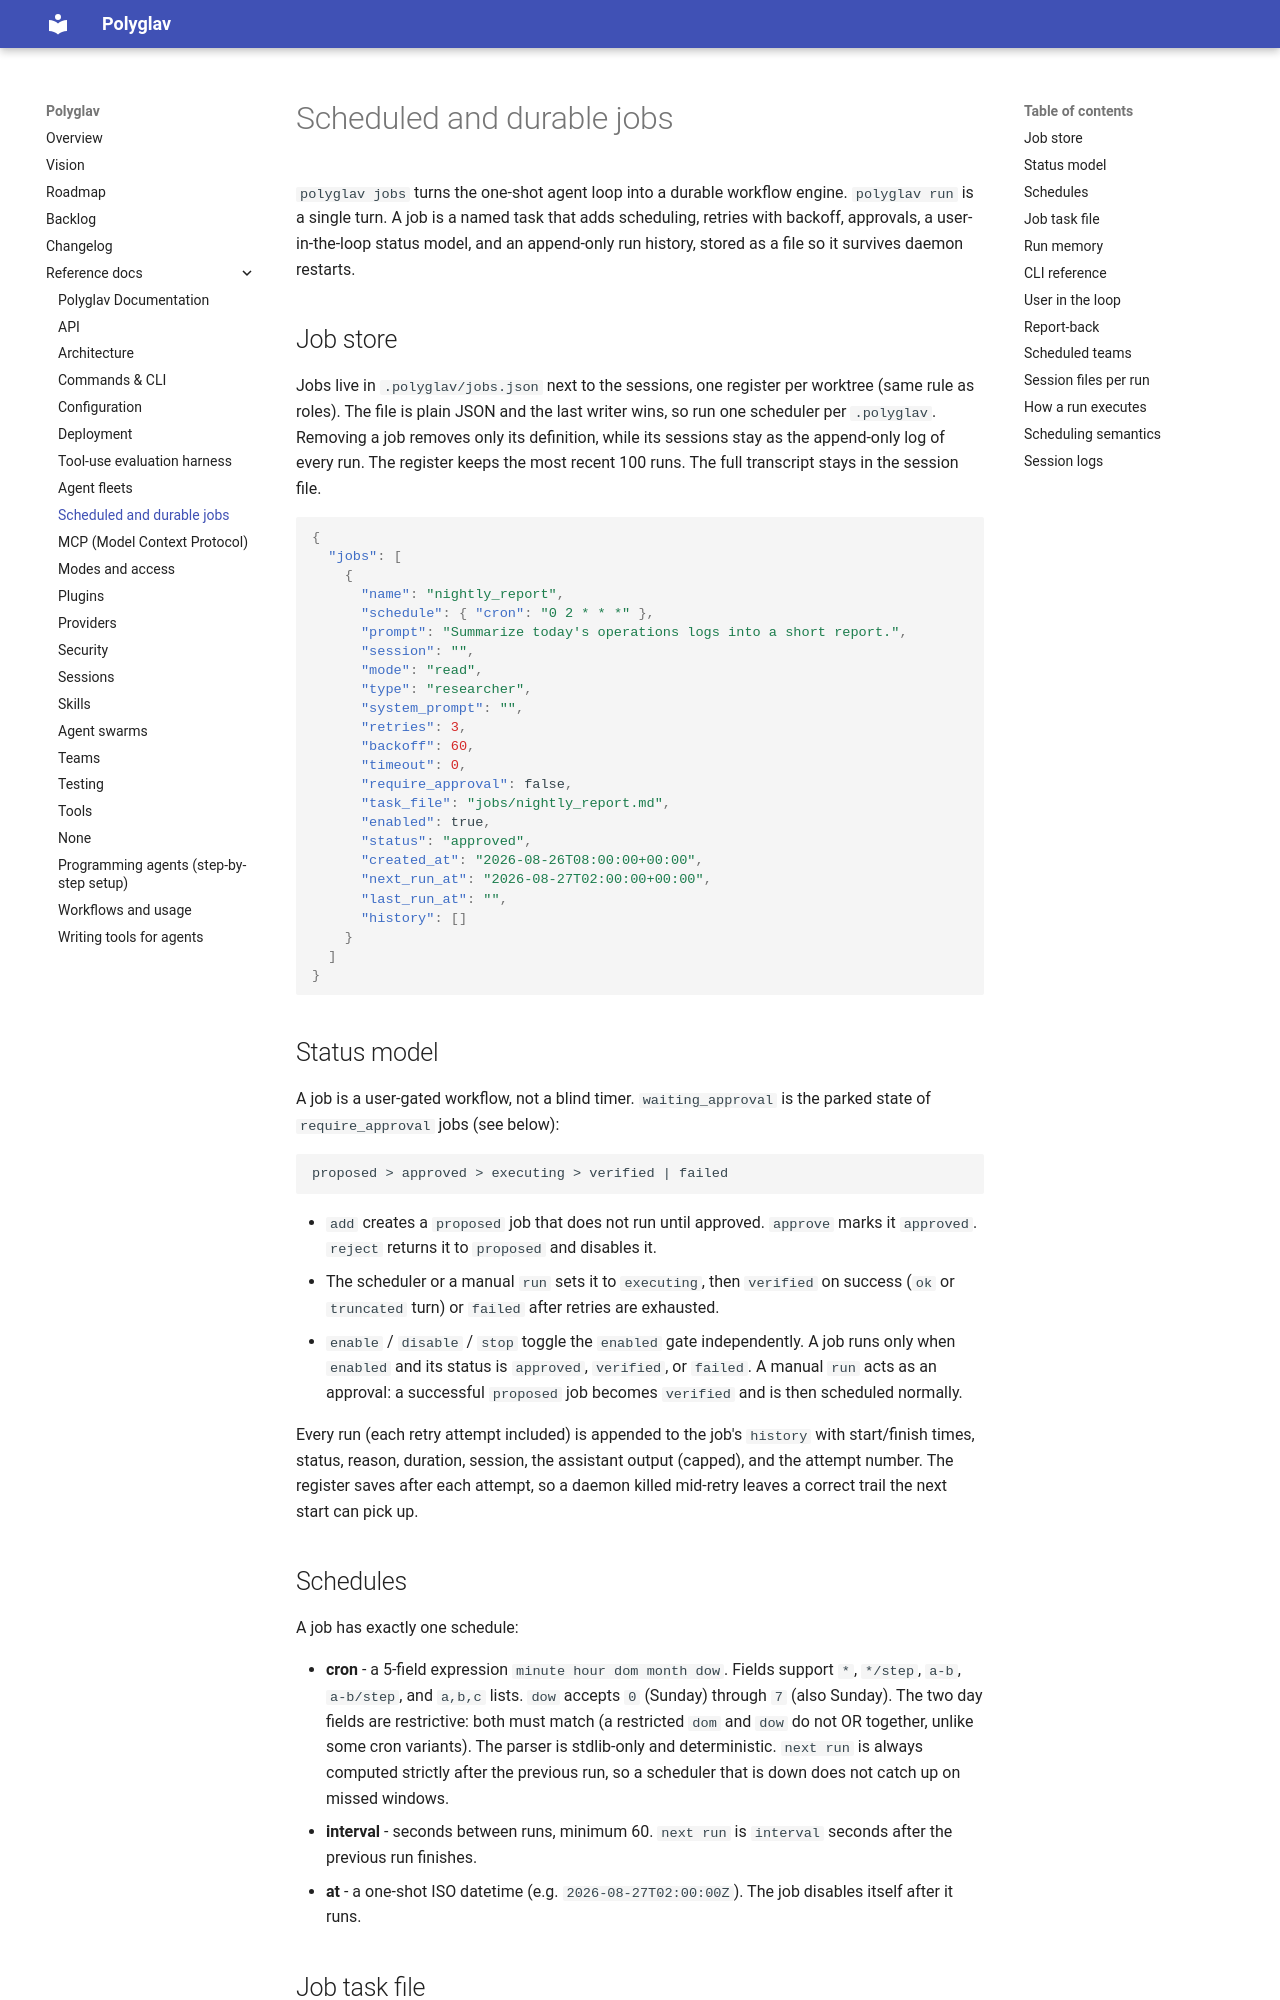

repository: polyglav/polyglav · page: reference/jobs/index.html · generator: mkdocs

# Scheduled and durable jobs

`polyglav jobs` turns the one-shot agent loop into a durable workflow engine. `polyglav run` is a single turn. A job is a named task that adds scheduling, retries with backoff, approvals, a user-in-the-loop status model, and an append-only run history, stored as a file so it survives daemon restarts.

## Job store

Jobs live in `.polyglav/jobs.json` next to the sessions, one register per worktree (same rule as roles). The file is plain JSON and the last writer wins, so run one scheduler per `.polyglav`. Removing a job removes only its definition, while its sessions stay as the append-only log of every run. The register keeps the most recent 100 runs. The full transcript stays in the session file.

```json
{
  "jobs": [
    {
      "name": "nightly_report",
      "schedule": { "cron": "0 2 * * *" },
      "prompt": "Summarize today's operations logs into a short report.",
      "session": "",
      "mode": "read",
      "type": "researcher",
      "system_prompt": "",
      "retries": 3,
      "backoff": 60,
      "timeout": 0,
      "require_approval": false,
      "task_file": "jobs/nightly_report.md",
      "enabled": true,
      "status": "approved",
      "created_at": "2026-08-26T08:00:00+00:00",
      "next_run_at": "2026-08-27T02:00:00+00:00",
      "last_run_at": "",
      "history": []
    }
  ]
}
```

## Status model

A job is a user-gated workflow, not a blind timer. `waiting_approval` is the parked state of `require_approval` jobs (see below):

```text
proposed > approved > executing > verified | failed
```

- `add` creates a `proposed` job that does not run until approved. `approve` marks it `approved`. `reject` returns it to `proposed` and disables it.
- The scheduler or a manual `run` sets it to `executing`, then `verified` on success (`ok` or `truncated` turn) or `failed` after retries are exhausted.
- `enable` / `disable` / `stop` toggle the `enabled` gate independently. A job runs only when `enabled` and its status is `approved`, `verified`, or `failed`. A manual `run` acts as an approval: a successful `proposed` job becomes `verified` and is then scheduled normally.

Every run (each retry attempt included) is appended to the job's `history` with start/finish times, status, reason, duration, session, the assistant output (capped), and the attempt number. The register saves after each attempt, so a daemon killed mid-retry leaves a correct trail the next start can pick up.

## Schedules

A job has exactly one schedule:

- **cron** - a 5-field expression `minute hour dom month dow`. Fields support `*`, `*/step`, `a-b`, `a-b/step`, and `a,b,c` lists. `dow` accepts `0` (Sunday) through `7` (also Sunday). The two day fields are restrictive: both must match (a restricted `dom` and `dow` do not OR together, unlike some cron variants). The parser is stdlib-only and deterministic. `next run` is always computed strictly after the previous run, so a scheduler that is down does not catch up on missed windows.
- **interval** - seconds between runs, minimum 60. `next run` is `interval` seconds after the previous run finishes.
- **at** - a one-shot ISO datetime (e.g. `2026-08-27T02:00:00Z`). The job disables itself after it runs.
